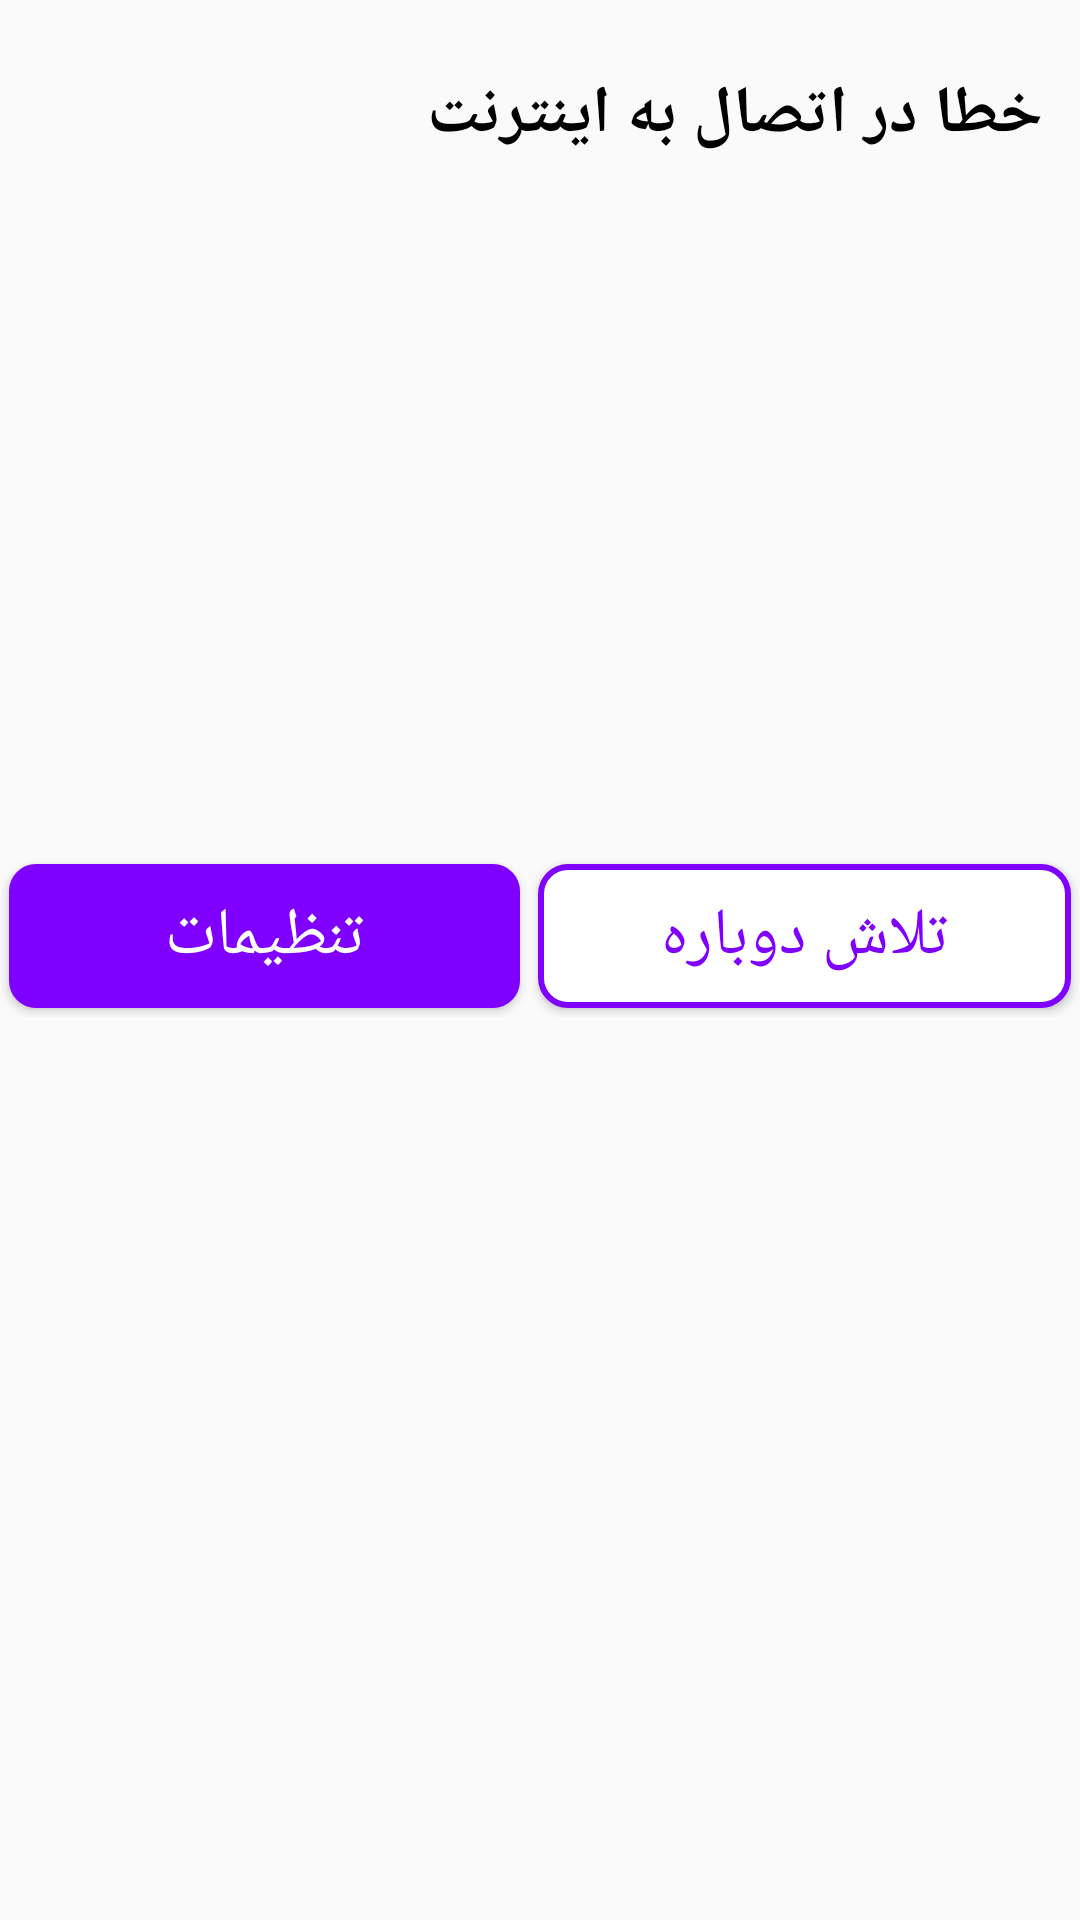

Android layout source for this screen:
<!-- AndroidManifest.xml: application theme Theme.Gold -->
<!-- res/layout/bottom_sheet_no_internet.xml -->
<?xml version="1.0" encoding="utf-8"?>
<androidx.constraintlayout.widget.ConstraintLayout
    xmlns:android="http://schemas.android.com/apk/res/android"
    xmlns:app="http://schemas.android.com/apk/res-auto"
    xmlns:tools="http://schemas.android.com/tools"
    android:layout_width="match_parent"
    android:layout_height="wrap_content">

    <TextView
        android:id="@+id/textView3"
        android:layout_width="wrap_content"
        android:layout_height="wrap_content"
        android:layout_marginTop="23dp"
        android:textSize="22sp"
        android:textColor="@color/black"
        android:textStyle="bold"
        android:text="@string/Error_title_internet"
        app:layout_constraintEnd_toEndOf="parent"
        app:layout_constraintHorizontal_bias="0.92"
        app:layout_constraintStart_toStartOf="parent"
        app:layout_constraintTop_toTopOf="parent" />

    <ImageView
        android:id="@+id/imageView3"
        android:layout_width="150dp"
        android:layout_height="150dp"
        android:layout_marginTop="40dp"
        app:layout_constraintEnd_toEndOf="parent"
        app:layout_constraintStart_toStartOf="parent"
        app:layout_constraintTop_toBottomOf="@+id/textView3"
        app:srcCompat="@drawable/no_wifi"
        android:contentDescription="@string/img_desk" />

    <LinearLayout
        android:layout_width="0dp"
        android:layout_marginTop="20dp"
        android:layout_marginBottom="10dp"
        android:layout_height="wrap_content"
        app:layout_constraintBottom_toBottomOf="parent"
        app:layout_constraintEnd_toEndOf="parent"
        app:layout_constraintStart_toStartOf="parent"
        app:layout_constraintTop_toBottomOf="@+id/imageView3"
        app:layout_constraintVertical_bias="0.06999999">


        <Button
            android:id="@+id/btn_setting"
            android:text="@string/settings"
            android:textColor="@color/white"
            android:textSize="22sp"
            android:background="@drawable/back_btn_settings"
            android:layout_weight="0.5"
            android:layout_margin="3dp"
            android:layout_width="wrap_content"
            android:layout_height="wrap_content"/>

        <Button
            android:id="@+id/btn_retry"
            android:text="@string/retry"
            android:textColor="@color/violet"
            android:textSize="22sp"
            style="@style/Widget.AppCompat.ButtonBar"
            android:layout_margin="3dp"
            android:theme="@style/Widget.AppCompat.Button.Borderless"
            android:background="@drawable/back_btn_retry"
            android:layout_weight="0.5"
            android:layout_width="wrap_content"
            android:layout_height="wrap_content"/>



    </LinearLayout>
</androidx.constraintlayout.widget.ConstraintLayout>
<!-- resources referenced by this layout -->
<resources>
  <color name="black">#FF000000</color>
  <color name="violet">#7F00FF</color>
  <color name="white">#FFFFFFFF</color>
  <!-- drawable back_btn_retry (drawable) -->
  <?xml version="1.0" encoding="utf-8"?>
  <selector xmlns:android="http://schemas.android.com/apk/res/android">
  
      <item android:state_pressed="true">
          <shape android:shape="rectangle">
              <solid android:color="@color/white" />
              <corners android:radius="9dp" />
              <stroke android:width="5dp" android:color="@color/violet" />
          </shape>
      </item>
  
      <item>
          <shape android:shape="rectangle">
              <solid android:color="@color/white" />
              <corners android:radius="9dp" />
              <stroke android:width="2dp" android:color="@color/violet" />
          </shape>
      </item>
  
  
  </selector>
  <!-- drawable back_btn_settings (drawable) -->
  <?xml version="1.0" encoding="utf-8"?>
  <shape xmlns:android="http://schemas.android.com/apk/res/android">
  
      <solid android:color="@color/violet"/>
      <corners android:radius="9dp"/>
  
  </shape>
  <string name="Error_title_internet">خطا در اتصال به اینترنت</string>
  <string name="img_desk">img_desk</string>
  <string name="retry">تلاش دوباره</string>
  <string name="settings">تنظیمات</string>
  <style name="Theme.Gold" parent="Theme.AppCompat.DayNight.NoActionBar">
          
          <item name="colorPrimary">@color/purple_500</item>
          <item name="colorPrimaryVariant">@color/purple_700</item>
          <item name="colorOnPrimary">@color/white</item>
          
          <item name="colorSecondary">@color/teal_200</item>
          <item name="colorSecondaryVariant">@color/teal_700</item>
          <item name="colorOnSecondary">@color/black</item>
          
          <item name="android:statusBarColor">?attr/colorPrimaryVariant</item>
          
          <item name="fontFamily">@font/sans_fa_name_regular</item>
  
      </style>
  <color name="purple_500">#FF6200EE</color>
  <color name="purple_700">#FF3700B3</color>
  <color name="teal_200">#FF03DAC5</color>
  <color name="teal_700">#FF018786</color>
</resources>
